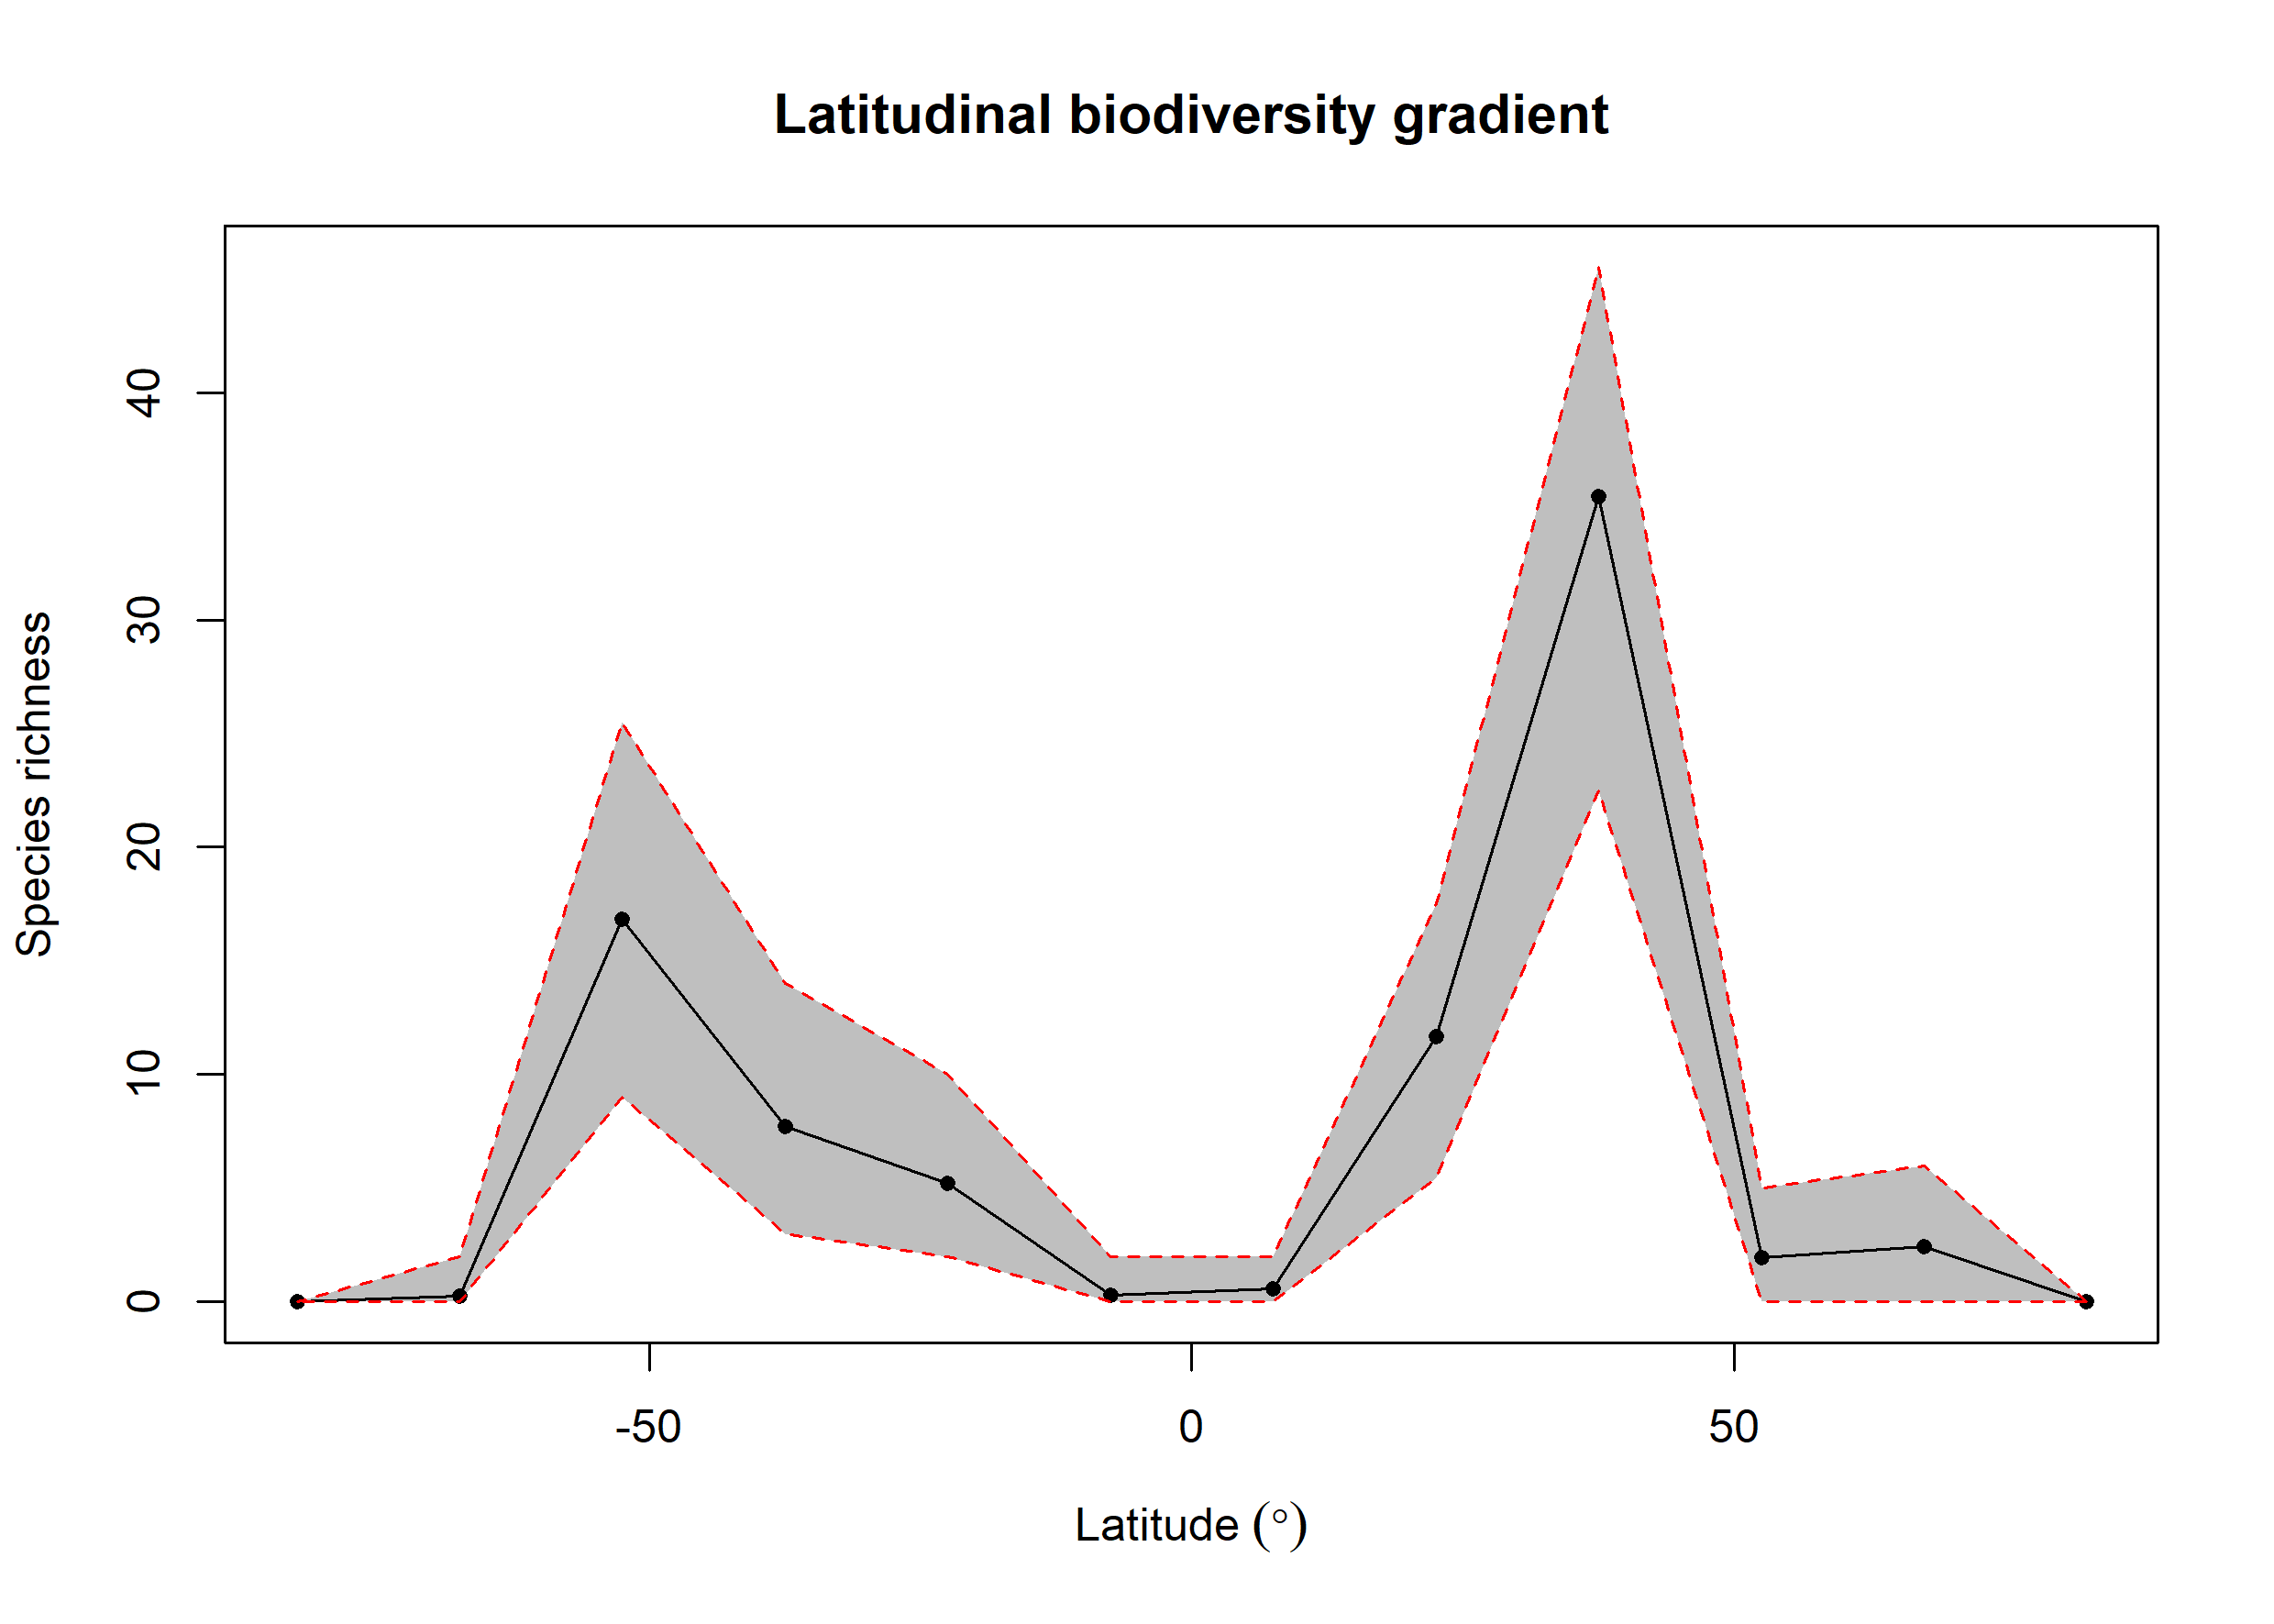

Source data for this figure (header and first rows):
bin, max, min, mid, hemisphere, mean_richness, CI.Lower, CI.Upper
1, 90, 75, 82.5, N, 0, 0, 0
2, 75, 60, 67.5, N, 2.43, 0, 6
3, 60, 45, 52.5, N, 1.95, 0, 5
4, 45, 30, 37.5, N, 35.44, 22.48, 45.52
5, 30, 15, 22.5, N, 11.66, 5.475, 17.52
6, 15, 0, 7.5, N, 0.56, 0, 2
7, 0, -15, -7.5, S, 0.29, 0, 2
8, -15, -30, -22.5, S, 5.23, 2, 10
9, -30, -45, -37.5, S, 7.73, 3, 14
10, -45, -60, -52.5, S, 16.83, 9, 25.52
11, -60, -75, -67.5, S, 0.25, 0, 2
12, -75, -90, -82.5, S, 0, 0, 0
